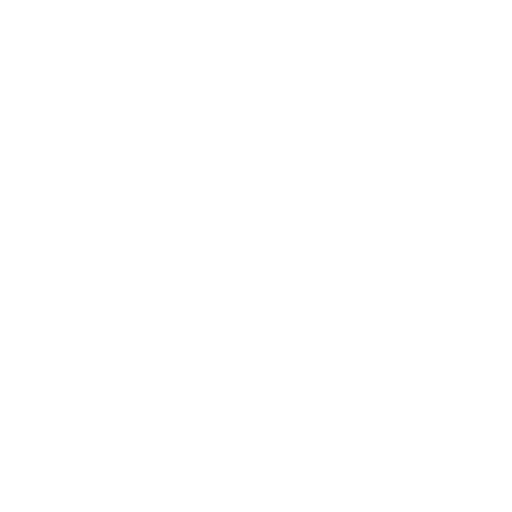
t = 0.00 s
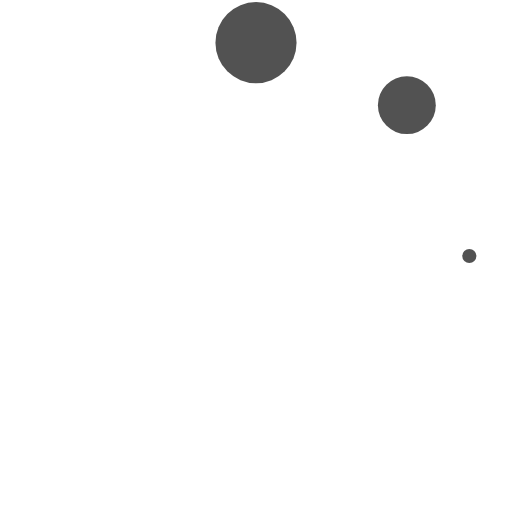
t = 0.29 s
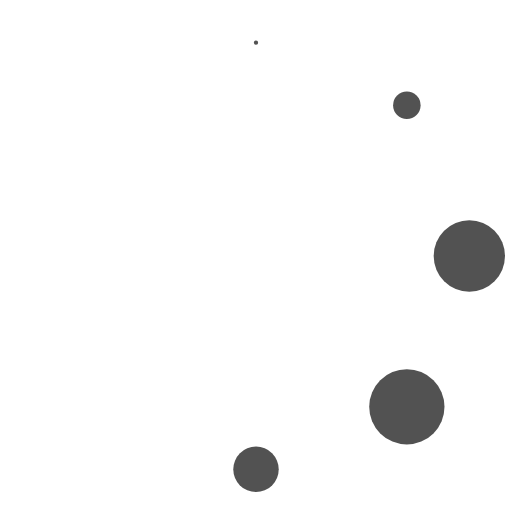
t = 0.63 s
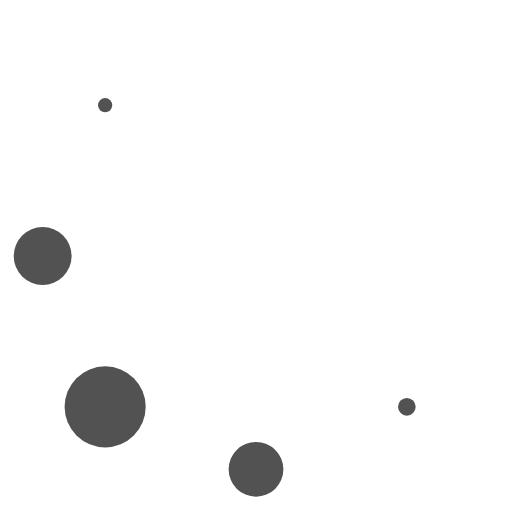
t = 0.92 s
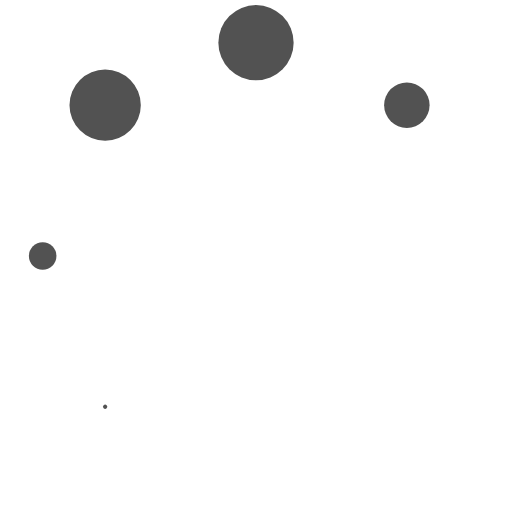
t = 1.25 s
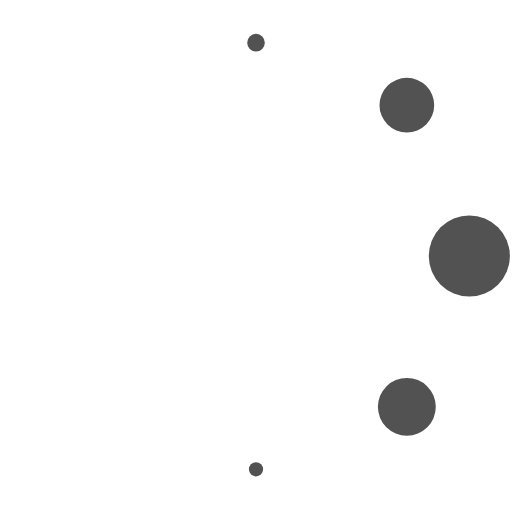
t = 1.54 s

The animated SVG that drew these frames (rendered in a browser with its animation timeline set to each time). Animation: 8 SMIL elements (animate=8); one cycle of 1.88 s, repeats indefinitely.

<svg width="1.2em" height="1.2em" viewBox="0 0 24 24"><circle cx="12" cy="2" r="0" fill="#525252"><animate attributeName="r" begin="0" calcMode="spline" dur="1s" keySplines="0.2 0.2 0.4 0.8;0.2 0.2 0.4 0.8;0.2 0.2 0.4 0.8" repeatCount="indefinite" values="0;2;0;0"/></circle><circle cx="12" cy="2" r="0" fill="#525252" transform="rotate(45 12 12)"><animate attributeName="r" begin="0.125s" calcMode="spline" dur="1s" keySplines="0.2 0.2 0.4 0.8;0.2 0.2 0.4 0.8;0.2 0.2 0.4 0.8" repeatCount="indefinite" values="0;2;0;0"/></circle><circle cx="12" cy="2" r="0" fill="#525252" transform="rotate(90 12 12)"><animate attributeName="r" begin="0.25s" calcMode="spline" dur="1s" keySplines="0.2 0.2 0.4 0.8;0.2 0.2 0.4 0.8;0.2 0.2 0.4 0.8" repeatCount="indefinite" values="0;2;0;0"/></circle><circle cx="12" cy="2" r="0" fill="#525252" transform="rotate(135 12 12)"><animate attributeName="r" begin="0.375s" calcMode="spline" dur="1s" keySplines="0.2 0.2 0.4 0.8;0.2 0.2 0.4 0.8;0.2 0.2 0.4 0.8" repeatCount="indefinite" values="0;2;0;0"/></circle><circle cx="12" cy="2" r="0" fill="#525252" transform="rotate(180 12 12)"><animate attributeName="r" begin="0.5s" calcMode="spline" dur="1s" keySplines="0.2 0.2 0.4 0.8;0.2 0.2 0.4 0.8;0.2 0.2 0.4 0.8" repeatCount="indefinite" values="0;2;0;0"/></circle><circle cx="12" cy="2" r="0" fill="#525252" transform="rotate(225 12 12)"><animate attributeName="r" begin="0.625s" calcMode="spline" dur="1s" keySplines="0.2 0.2 0.4 0.8;0.2 0.2 0.4 0.8;0.2 0.2 0.4 0.8" repeatCount="indefinite" values="0;2;0;0"/></circle><circle cx="12" cy="2" r="0" fill="#525252" transform="rotate(270 12 12)"><animate attributeName="r" begin="0.75s" calcMode="spline" dur="1s" keySplines="0.2 0.2 0.4 0.8;0.2 0.2 0.4 0.8;0.2 0.2 0.4 0.8" repeatCount="indefinite" values="0;2;0;0"/></circle><circle cx="12" cy="2" r="0" fill="#525252" transform="rotate(315 12 12)"><animate attributeName="r" begin="0.875s" calcMode="spline" dur="1s" keySplines="0.2 0.2 0.4 0.8;0.2 0.2 0.4 0.8;0.2 0.2 0.4 0.8" repeatCount="indefinite" values="0;2;0;0"/></circle></svg>